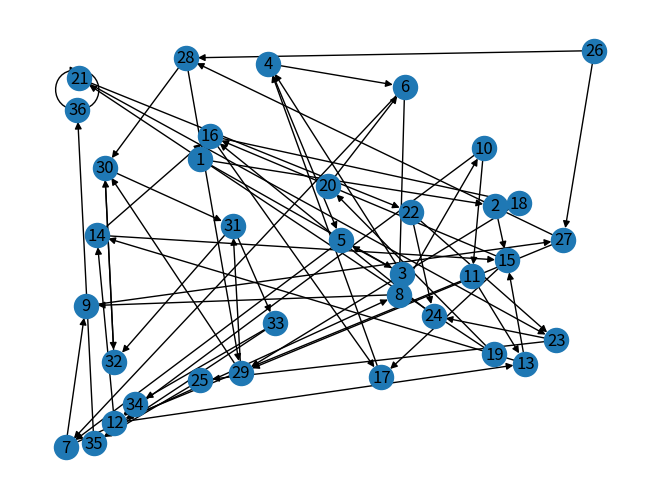

This figure's Python source:
import numpy as np
import networkx as nx
import matplotlib.pyplot as plt
#pip install scipy


def criar_grafo(maximo):
    vertices = range(1, maximo+1)
    arestas = [(1, 2), (1, 3), (2, 15), (3, 4), (3, 5), (4, 5), (4, 6), (5, 7), (6, 7), (6, 8), (7, 8), (7, 9),(8, 9), (8, 10), (9, 27),
           (10, 11), (10, 12), (11, 12),(11, 13), (12, 13), (12, 14), (13, 14), (13, 15), (14, 15),(14, 16), (15, 16), (15, 17), (16, 17),
           (16, 18), (17, 4), (18, 29), (19, 20), (19, 21), (20, 6), (21, 22), (21, 23), (22, 23), (22, 24),(23, 24), (23, 25), (24, 16),
           (25, 35), (26, 27), (26, 28), (27, 28), (27, 29), (28, 29), (28, 30), (29, 30), (29, 31),(30, 31), (30, 32), (31, 32),
           (31, 33), (32, 30), (33, 34), (33, 35), (34, 12), (35, 36), (36, 36)]

    grafo = nx.DiGraph()

    grafo.add_nodes_from(vertices)
    grafo.add_edges_from(arestas)

    return grafo


def criar_matriz_probabilidade(grafo,maximo):
    adjacencia = nx.adjacency_matrix(grafo,nodelist=grafo.nodes()).toarray()
    delta = np.zeros((maximo,maximo))

    for i in range(maximo):
        grau = grafo.out_degree(i+1)

        if grau == 0:
            elemento = 0
        else:
            elemento = 1/float(grau)
        delta[i][i] = elemento
    p = np.dot(delta,adjacencia)
    return p

def esponenciar_matriz(matriz, interacoes):
    b = matriz.copy()
    for i in range(0,interacoes-1):
        b = np.dot(b,matriz)

    return b


def p_barra(matriz, alfa, n):
    a = 1 - alfa
    b = alfa*1/n
    u = np.ones((n,n))

    matriz = np.dot(a,matriz)
    u = np.dot(b,u)
    matriz = matriz+u
    return matriz


def main():
    np.set_printoptions(suppress=True)
 
    maximo = 36

    w = np.zeros(maximo)
    w[0] = 1
    vezes = 100
     
    grafo = criar_grafo(maximo)
    p = criar_matriz_probabilidade(grafo,maximo)
    pk = esponenciar_matriz(p,vezes)
    wpk = np.dot(w,pk)
    print('A probabilidade de um jogador ganhar o jogo no passo', vezes, 'é de', wpk[35])
    print('Maior probabilidade p [',np.argmax(wpk),'] =', wpk[np.argmax(wpk)])

    alfa = 0.1
    barra = p_barra(p,alfa,maximo)
    barra = esponenciar_matriz(barra,vezes)
    wbarra = np.dot(w,barra)

    if(np.array_equiv(wpk, wbarra)):
        print('As distribuições estacionárias obtidas são iguais')
    else:
        print('As distribuições estacionárias obtidas são diferentes')


    nx.draw(grafo, with_labels=True,pos=nx.random_layout(grafo))
    plt.savefig("grafo_snake.png")
    plt.show()
    
main()
